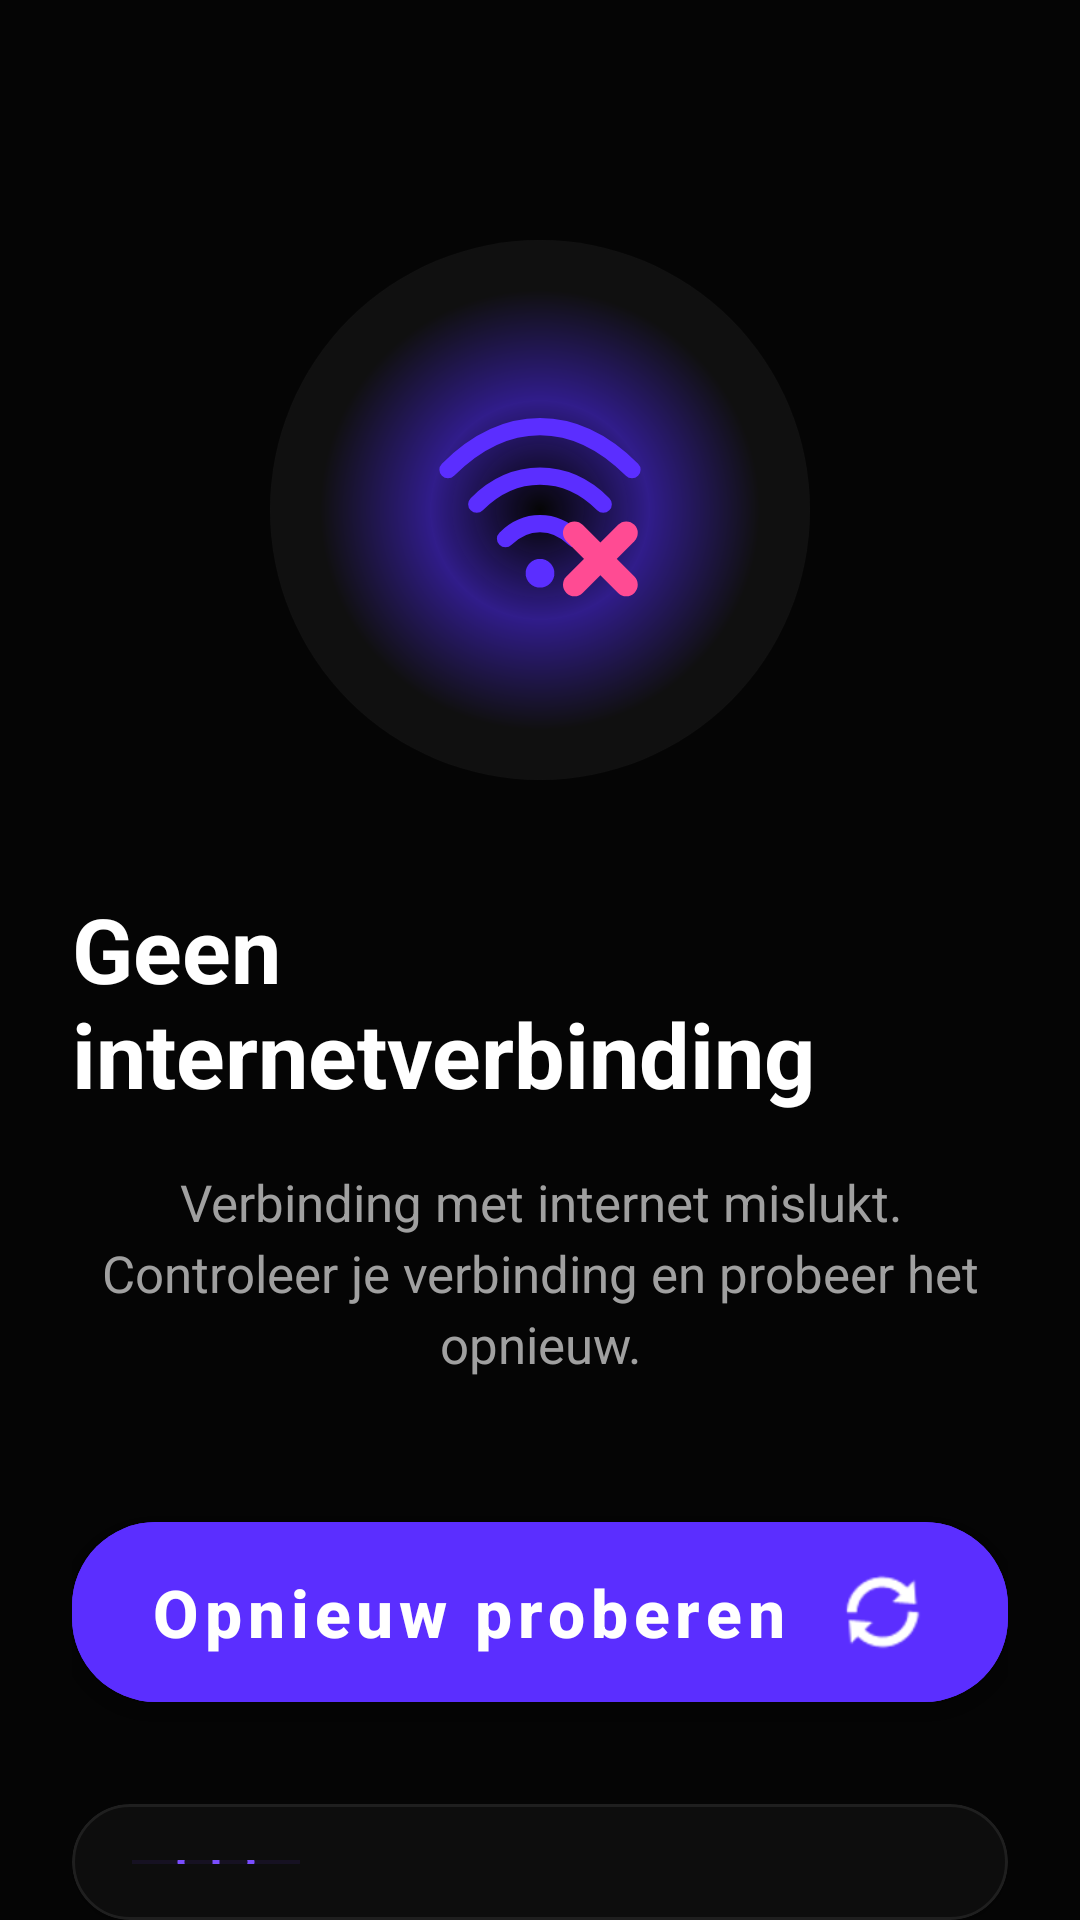

Here is an Android app screen rendered from its layout file. Give the layout XML and the strings, colors and styles it references.
<!-- AndroidManifest.xml: application theme Theme.RealityCheck -->
<!-- res/layout/fragment_no_internet.xml -->
<?xml version="1.0" encoding="utf-8"?>
<androidx.constraintlayout.widget.ConstraintLayout
    xmlns:android="http://schemas.android.com/apk/res/android"
    xmlns:app="http://schemas.android.com/apk/res-auto"
    android:layout_width="match_parent"
    android:layout_height="match_parent"
    android:background="#050505">

    
    <LinearLayout
        android:id="@+id/contentLayout"
        android:layout_width="0dp"
        android:layout_height="wrap_content"
        android:layout_marginHorizontal="24dp"
        android:orientation="vertical"
        android:gravity="center_horizontal"
        app:layout_constraintTop_toTopOf="parent"
        app:layout_constraintBottom_toBottomOf="parent"
        app:layout_constraintStart_toStartOf="parent"
        app:layout_constraintEnd_toEndOf="parent">

        
        <FrameLayout
            android:layout_width="180dp"
            android:layout_height="180dp"
            android:layout_marginTop="80dp"
            android:background="@drawable/bg_icon_circle">

            <ImageView
                android:layout_width="92dp"
                android:layout_height="92dp"
                android:layout_gravity="center"
                android:src="@drawable/ic_no_wifi"/>
        </FrameLayout>

        
        <TextView
            android:layout_width="wrap_content"
            android:layout_height="wrap_content"
            android:layout_marginTop="36dp"
            android:text="Geen internetverbinding"
            android:textColor="#FFFFFF"
            android:textSize="30sp"
            android:textStyle="bold"/>

        
        <TextView
            android:layout_width="match_parent"
            android:layout_height="wrap_content"
            android:layout_marginTop="18dp"
            android:gravity="center"
            android:text="Verbinding met internet mislukt. Controleer je verbinding en probeer het opnieuw."
            android:textColor="#A0A0A0"
            android:textSize="17sp"
            android:lineSpacingExtra="4dp"/>

        
        <com.google.android.material.button.MaterialButton
            android:id="@+id/retryButton"
            android:layout_width="match_parent"
            android:layout_height="72dp"
            android:layout_marginTop="42dp"
            android:text="Opnieuw proberen"
            android:textAllCaps="false"
            android:textColor="#FFFFFF"
            android:textSize="22sp"
            android:textStyle="bold"
            android:backgroundTint="#5B2EFF"
            app:cornerRadius="28dp"
            app:icon="@android:drawable/ic_popup_sync"
            app:iconGravity="textEnd"
            app:iconPadding="16dp"
            app:iconTint="#FFFFFF"/>

        
        <com.google.android.material.card.MaterialCardView
            android:layout_width="match_parent"
            android:layout_height="wrap_content"
            android:layout_marginTop="28dp"
            app:cardBackgroundColor="#0D0D0D"
            app:cardCornerRadius="28dp"
            app:strokeColor="#1F1F1F"
            app:strokeWidth="1dp">

            <LinearLayout
                android:layout_width="match_parent"
                android:layout_height="wrap_content"
                android:orientation="horizontal"
                android:padding="20dp"
                android:gravity="center_vertical">

                
                <FrameLayout
                    android:layout_width="56dp"
                    android:layout_height="56dp"
                    android:background="@drawable/bg_icon_circle_small">

                    <ImageView
                        android:layout_width="28dp"
                        android:layout_height="28dp"
                        android:layout_gravity="center"
                        android:src="@drawable/ic_info_outline"/>
                </FrameLayout>

                
                <LinearLayout
                    android:layout_width="0dp"
                    android:layout_height="wrap_content"
                    android:layout_weight="1"
                    android:layout_marginStart="18dp"
                    android:orientation="vertical">

                    <TextView
                        android:layout_width="wrap_content"
                        android:layout_height="wrap_content"
                        android:text="Wat kun je doen?"
                        android:textColor="#FFFFFF"
                        android:textSize="17sp"
                        android:textStyle="bold"/>

                    <TextView
                        android:layout_width="wrap_content"
                        android:layout_height="wrap_content"
                        android:layout_marginTop="6dp"
                        android:text="Controleer je wifi of mobiele data en probeer het opnieuw."
                        android:textColor="#A0A0A0"
                        android:textSize="15sp"/>
                </LinearLayout>

            </LinearLayout>

        </com.google.android.material.card.MaterialCardView>

    </LinearLayout>

</androidx.constraintlayout.widget.ConstraintLayout>
<!-- resources referenced by this layout -->
<resources>
  <!-- drawable bg_icon_circle (drawable) -->
  <?xml version="1.0" encoding="utf-8"?>
  <shape xmlns:android="http://schemas.android.com/apk/res/android"
      android:shape="oval">
  
      <gradient
          android:type="radial"
          android:centerColor="#301C8A"
          android:endColor="#101010"
          android:gradientRadius="220"/>
  
  </shape>
  <!-- drawable bg_icon_circle_small (drawable) -->
  <?xml version="1.0" encoding="utf-8"?>
  <shape xmlns:android="http://schemas.android.com/apk/res/android"
      android:shape="oval">
  
      <solid android:color="#161122"/>
  
  </shape>
  <!-- drawable ic_info_outline (drawable) -->
  <vector xmlns:android="http://schemas.android.com/apk/res/android"
      android:width="28dp"
      android:height="28dp"
      android:viewportWidth="24"
      android:viewportHeight="24">
  
      <path
          android:strokeColor="#7A4DFF"
          android:strokeWidth="2"
          android:fillColor="@android:color/transparent"
          android:pathData="M12,2A10,10 0,1 1,12 22A10,10 0,1 1,12 2z"/>
  
      <path
          android:fillColor="#7A4DFF"
          android:pathData="M11,10h2v7h-2z"/>
  
      <path
          android:fillColor="#7A4DFF"
          android:pathData="M11,6h2v2h-2z"/>
  
  </vector>
  <!-- drawable ic_no_wifi (drawable) -->
  <vector xmlns:android="http://schemas.android.com/apk/res/android"
      android:width="96dp"
      android:height="96dp"
      android:viewportWidth="96"
      android:viewportHeight="96">
  
      
      <path
          android:fillColor="#5B2EFF"
          android:pathData="M48,70m-5,0a5,5 0,1 1,10 0a5,5 0,1 1,-10 0"/>
  
      <path
          android:strokeColor="#5B2EFF"
          android:strokeWidth="6"
          android:strokeLineCap="round"
          android:fillColor="@android:color/transparent"
          android:pathData="M36,58c7,-7 17,-7 24,0"/>
  
      <path
          android:strokeColor="#5B2EFF"
          android:strokeWidth="6"
          android:strokeLineCap="round"
          android:fillColor="@android:color/transparent"
          android:pathData="M26,46c13,-13 31,-13 44,0"/>
  
      <path
          android:strokeColor="#5B2EFF"
          android:strokeWidth="6"
          android:strokeLineCap="round"
          android:fillColor="@android:color/transparent"
          android:pathData="M16,34c20,-20 44,-20 64,0"/>
  
      
      <path
          android:strokeColor="#FF4B93"
          android:strokeWidth="8"
          android:strokeLineCap="round"
          android:pathData="M60,56 L78,74"/>
  
      <path
          android:strokeColor="#FF4B93"
          android:strokeWidth="8"
          android:strokeLineCap="round"
          android:pathData="M78,56 L60,74"/>
  
  </vector>
  <style name="Theme.RealityCheck" parent="Theme.MaterialComponents.DayNight.NoActionBar">
          
          <item name="colorPrimary">@color/purple_500</item>
          <item name="colorPrimaryVariant">@color/purple_700</item>
          <item name="colorOnPrimary">@color/white</item>
          
          <item name="colorSecondary">@color/teal_200</item>
          <item name="colorSecondaryVariant">@color/teal_700</item>
          <item name="colorOnSecondary">@color/black</item>
          
          <item name="android:statusBarColor">?attr/colorPrimaryVariant</item>
          
      </style>
  <color name="purple_500">#FF6200EE</color>
  <color name="purple_700">#FF3700B3</color>
  <color name="white">#FFFFFFFF</color>
  <color name="teal_200">#FF03DAC5</color>
  <color name="teal_700">#FF018786</color>
  <color name="black">#FF000000</color>
</resources>
